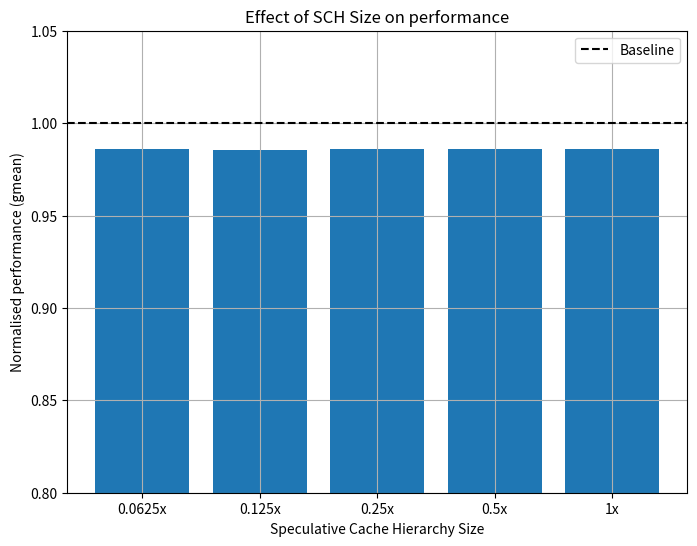

Write the Python code that produced this figure.
import matplotlib.pyplot as plt

y_val = [0.985827147327113, 0.494544311729459, 0.513623549956103, 0.304248033235752, 0.070709042602669]

x_val = ['ALL', 'NO L2C', 'NO LLC', 'NO L2C & NO LLC', 'NONE']

plt.figure(figsize=(8, 6))
plt.bar(x_val, y_val)
plt.title('Effect of SCH at Cache levels on performance')
plt.xlabel('Speculative Cache Hierarchy Status')
plt.ylabel('Normalised performance (gmean)')
plt.axhline(1.0, color='k', linestyle='--', label='Baseline')
plt.ylim(0.0, 1.1)
plt.grid()
plt.legend(loc='upper right')
plt.savefig('all_spec_diff_setup.png')

y_val = [0.9862465334678127, 0.9856328238156746, 0.9858243275357741, 0.9858271473271127, 0.9858271473271127]

x_val = ['0.0625x', '0.125x', '0.25x', '0.5x', '1x']

plt.clf()
plt.bar(x_val, y_val)
plt.title('Effect of SCH Size on performance')
plt.xlabel('Speculative Cache Hierarchy Size')
plt.ylabel('Normalised performance (gmean)')
plt.axhline(1.0, color='k', linestyle='--', label='Baseline')
plt.ylim(0.8, 1.05)
plt.grid()
plt.legend(loc='upper right')
plt.savefig('all_spec_diff_size.png')
